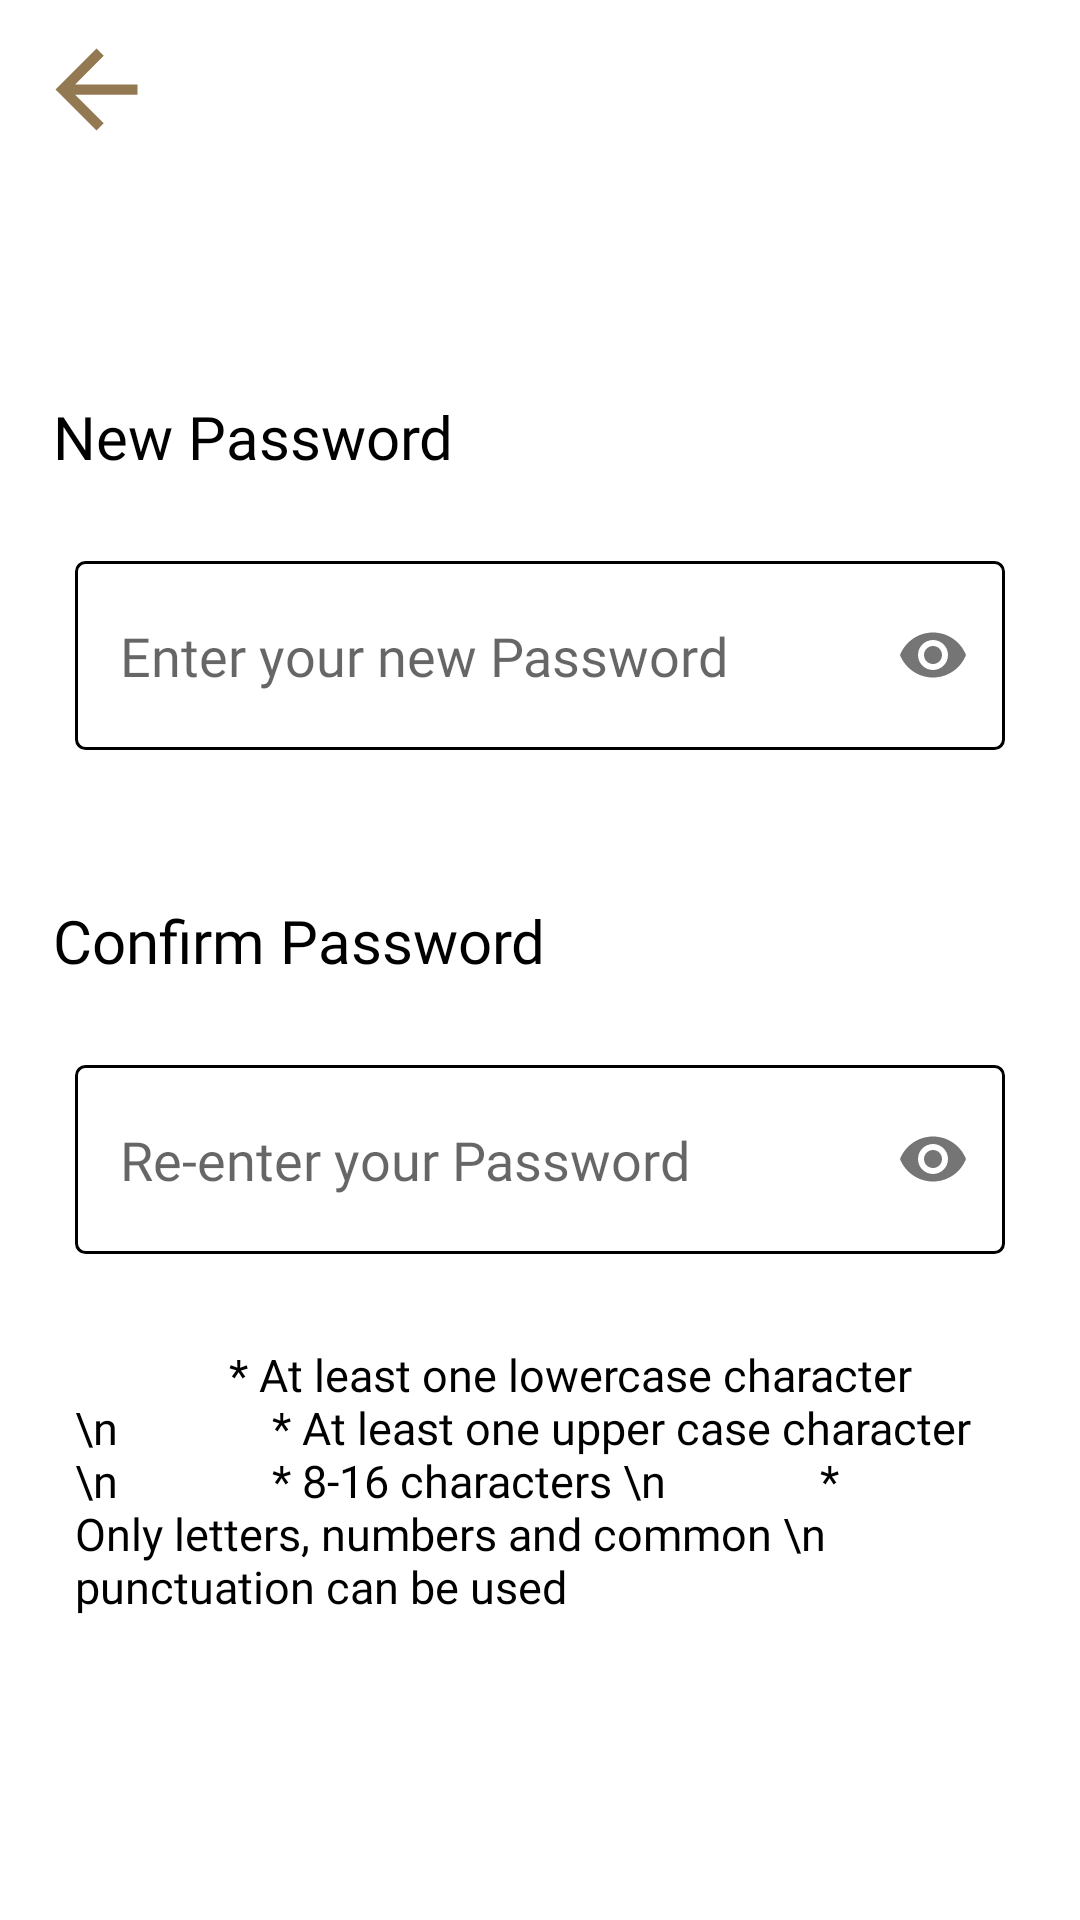

Reconstruct the res/layout file that produces this screen, plus the resources it refers to.
<!-- AndroidManifest.xml: application theme Theme.Cyber_Cartel -->
<!-- res/layout/my_account_change_password.xml -->
<?xml version="1.0" encoding="utf-8"?>
<androidx.constraintlayout.widget.ConstraintLayout xmlns:android="http://schemas.android.com/apk/res/android"
    android:layout_width="match_parent"
    android:layout_height="match_parent"
    xmlns:app="http://schemas.android.com/apk/res-auto"
    xmlns:tools="http://schemas.android.com/tools"
    android:background="@color/white">



    <ImageView
        android:id="@+id/back_to_profile"
        android:layout_width="41dp"
        android:layout_height="43dp"
        app:layout_constraintBottom_toBottomOf="parent"
        app:layout_constraintEnd_toEndOf="parent"
        app:layout_constraintHorizontal_bias="0.037"
        app:layout_constraintStart_toStartOf="parent"
        app:layout_constraintTop_toTopOf="parent"
        app:layout_constraintVertical_bias="0.014"
        app:srcCompat="@drawable/back"
        android:elevation="8dp"
        tools:ignore="ContentDescription" />


    <ImageView
        android:id="@+id/imageView5"
        android:layout_width="214dp"
        android:layout_height="37dp"
        android:layout_marginTop="15dp"
        android:src="@drawable/cbcartel_text"
        app:layout_constraintEnd_toEndOf="parent"
        app:layout_constraintHorizontal_bias="0.497"
        app:layout_constraintStart_toStartOf="parent"
        app:layout_constraintTop_toTopOf="parent" />

    <TextView
        android:id="@+id/textView13"
        android:layout_width="wrap_content"
        android:layout_height="wrap_content"
        android:layout_marginTop="80dp"
        android:fontFamily="@font/spoof_regular"
        android:text="New Password"
        android:textColor="@color/black"
        android:textSize="20dp"
        app:layout_constraintEnd_toEndOf="parent"
        app:layout_constraintHorizontal_bias="0.078"
        app:layout_constraintStart_toStartOf="parent"
        app:layout_constraintTop_toBottomOf="@+id/imageView5" />

    <TextView
        android:id="@+id/textView15"
        android:layout_width="match_parent"
        android:layout_height="wrap_content"
        android:layout_marginStart="25dp"
        android:layout_marginTop="30dp"
        android:layout_marginEnd="25dp"
        android:fontFamily="@font/spoof_regular"
        android:text="              * At least one lowercase character
\n              * At least one upper case character
\n              * 8-16 characters
\n              * Only letters, numbers and common
\n                 punctuation can be used"
        android:textColor="@color/black"
        android:textSize="15dp"
        app:layout_constraintEnd_toEndOf="parent"
        app:layout_constraintHorizontal_bias="0.0"
        app:layout_constraintStart_toStartOf="parent"
        app:layout_constraintTop_toBottomOf="@+id/til_CurrentPassword_Account1" />

    <TextView
        android:id="@+id/textView14"
        android:layout_width="wrap_content"
        android:layout_height="wrap_content"
        android:layout_marginTop="50dp"
        android:fontFamily="@font/spoof_regular"
        android:text="Confirm Password"
        android:textColor="@color/black"
        android:textSize="20dp"
        app:layout_constraintEnd_toEndOf="parent"
        app:layout_constraintHorizontal_bias="0.09"
        app:layout_constraintStart_toStartOf="parent"
        app:layout_constraintTop_toBottomOf="@+id/til_CurrentPassword_Account" />

    <Button
        android:id="@+id/change_password_btn"
        android:layout_width="wrap_content"
        android:layout_height="wrap_content"
        android:layout_marginTop="30dp"
        android:layout_marginBottom="100dp"
        android:background="@drawable/custombutton"
        android:fontFamily="@font/spoof_regular"
        android:text="Confirm"
        android:textColor="@color/white"
        app:layout_constraintBottom_toBottomOf="parent"
        app:layout_constraintEnd_toEndOf="parent"
        app:layout_constraintStart_toStartOf="parent"
        app:layout_constraintTop_toBottomOf="@+id/textView15" />

    <com.google.android.material.textfield.TextInputLayout
        android:id="@+id/til_CurrentPassword_Account"
        android:layout_width="match_parent"
        android:layout_height="wrap_content"
        android:layout_marginStart="25dp"
        android:layout_marginTop="28dp"
        android:layout_marginEnd="25dp"
        app:hintEnabled="false"
        app:layout_constraintEnd_toEndOf="parent"
        app:layout_constraintHorizontal_bias="0.0"
        app:layout_constraintStart_toStartOf="parent"
        app:layout_constraintTop_toBottomOf="@+id/textView13"
        app:passwordToggleEnabled="true">

        <EditText
            android:id="@+id/et_CurrentPassword_account"
            android:layout_width="match_parent"
            android:layout_height="63dp"
            android:background="@drawable/border"
            android:ems="10"
            android:fontFamily="@font/spoof_regular"
            android:hint="Enter your new Password"
            android:inputType="textPassword"
            android:paddingLeft="15dp"
            android:textSize="18sp"
            tools:layout_editor_absoluteX="103dp"
            tools:layout_editor_absoluteY="387dp" />

    </com.google.android.material.textfield.TextInputLayout>

    <com.google.android.material.textfield.TextInputLayout
        android:id="@+id/til_CurrentPassword_Account1"
        android:layout_width="match_parent"
        android:layout_height="wrap_content"
        android:layout_marginStart="25dp"
        android:layout_marginTop="28dp"
        android:layout_marginEnd="25dp"
        app:hintEnabled="false"
        app:layout_constraintEnd_toEndOf="parent"
        app:layout_constraintHorizontal_bias="0.0"
        app:layout_constraintStart_toStartOf="parent"
        app:layout_constraintTop_toBottomOf="@+id/textView14"
        app:passwordToggleEnabled="true">

        <EditText
            android:id="@+id/et_CurrentPassword_account1"
            android:layout_width="match_parent"
            android:layout_height="63dp"
            android:background="@drawable/border"
            android:ems="10"
            android:fontFamily="@font/spoof_regular"
            android:hint="Re-enter your Password"
            android:inputType="textPassword"
            android:paddingLeft="15dp"
            android:textSize="18sp"
            tools:layout_editor_absoluteX="26dp"
            tools:layout_editor_absoluteY="404dp" />


    </com.google.android.material.textfield.TextInputLayout>


</androidx.constraintlayout.widget.ConstraintLayout>
<!-- resources referenced by this layout -->
<resources>
  <color name="black">#FF000000</color>
  <color name="white">#FFFFFFFF</color>
  <!-- drawable back (drawable) -->
  <vector android:autoMirrored="true" android:height="24dp"
      android:tint="#937952" android:viewportHeight="24"
      android:viewportWidth="24" android:width="24dp" xmlns:android="http://schemas.android.com/apk/res/android">
      <path android:fillColor="@android:color/white" android:pathData="M20,11H7.83l5.59,-5.59L12,4l-8,8 8,8 1.41,-1.41L7.83,13H20v-2z"/>
  </vector>
  <!-- drawable border (drawable) -->
  <?xml version="1.0" encoding="utf-8"?>
  <shape xmlns:android="http://schemas.android.com/apk/res/android">
      <stroke android:color="@color/black" android:width="1dp">
      </stroke>
      <corners android:radius="3dp">
      </corners>
  </shape>
  <!-- drawable custombutton (drawable) -->
  <?xml version="1.0" encoding="utf-8"?>
  <shape
      xmlns:android="http://schemas.android.com/apk/res/android" android:shape="rectangle">
      <solid android:color="#000000"/>
      <corners android:radius="10dp"/>
  
  </shape>
  <style name="Theme.Cyber_Cartel" parent="Base.Theme.Cyber_Cartel" />
  <style name="Base.Theme.Cyber_Cartel" parent="Theme.AppCompat.Light.NoActionBar">
          
          
      </style>
</resources>
